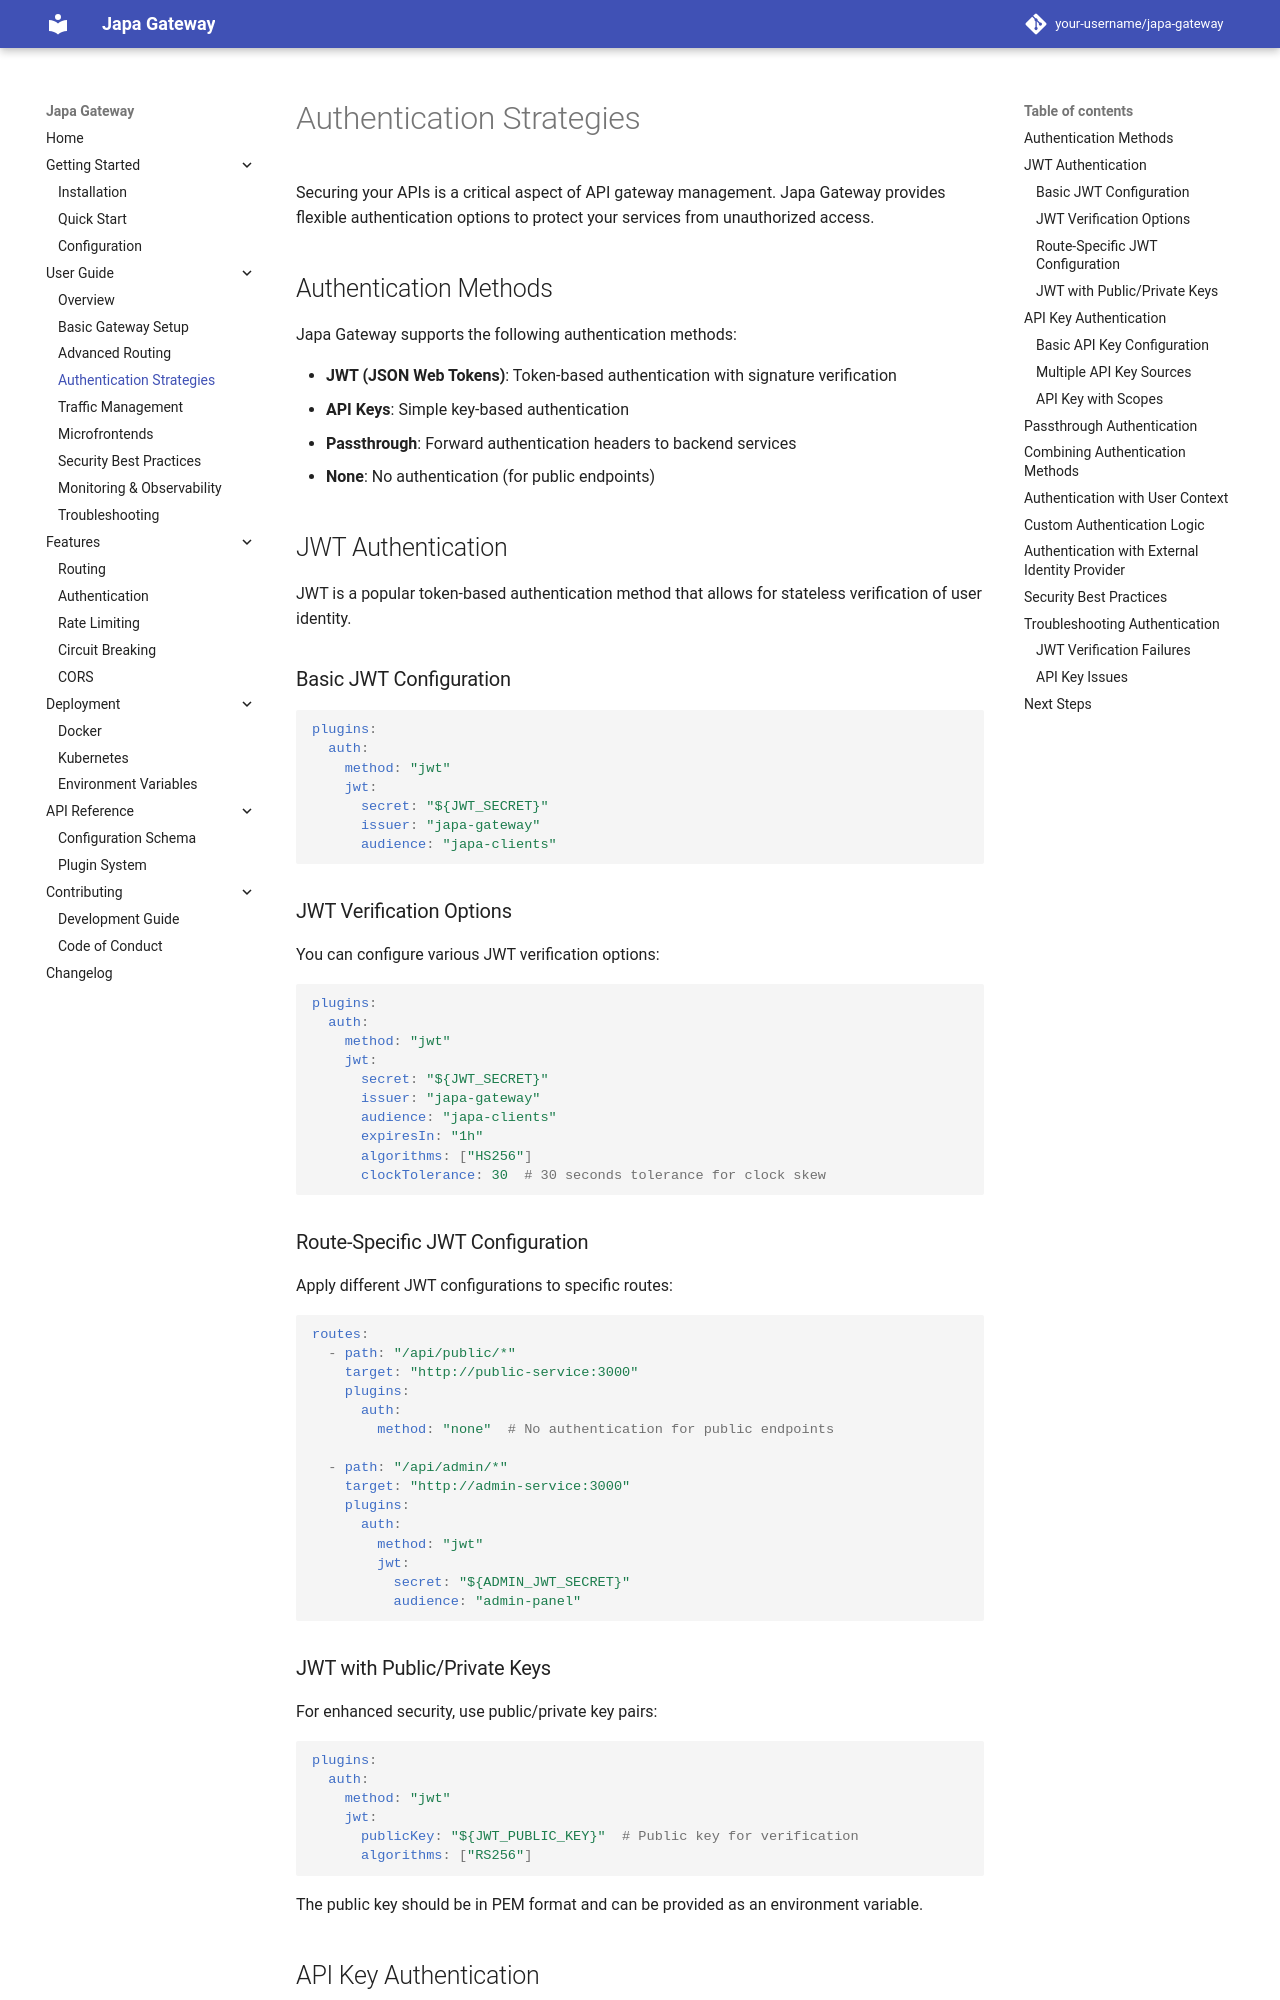

repository: Abassus/japa · page: user-guide/authentication/index.html · generator: mkdocs

# Authentication Strategies

Securing your APIs is a critical aspect of API gateway management. Japa Gateway provides flexible authentication options to protect your services from unauthorized access.

## Authentication Methods

Japa Gateway supports the following authentication methods:

- **JWT (JSON Web Tokens)**: Token-based authentication with signature verification
- **API Keys**: Simple key-based authentication
- **Passthrough**: Forward authentication headers to backend services
- **None**: No authentication (for public endpoints)

## JWT Authentication

JWT is a popular token-based authentication method that allows for stateless verification of user identity.

### Basic JWT Configuration

```yaml
plugins:
  auth:
    method: "jwt"
    jwt:
      secret: "${JWT_SECRET}"
      issuer: "japa-gateway"
      audience: "japa-clients"
```

### JWT Verification Options

You can configure various JWT verification options:

```yaml
plugins:
  auth:
    method: "jwt"
    jwt:
      secret: "${JWT_SECRET}"
      issuer: "japa-gateway"
      audience: "japa-clients"
      expiresIn: "1h"
      algorithms: ["HS256"]
      clockTolerance: 30  # 30 seconds tolerance for clock skew
```

### Route-Specific JWT Configuration

Apply different JWT configurations to specific routes:

```yaml
routes:
  - path: "/api/public/*"
    target: "http://public-service:3000"
    plugins:
      auth:
        method: "none"  # No authentication for public endpoints
  
  - path: "/api/admin/*"
    target: "http://admin-service:3000"
    plugins:
      auth:
        method: "jwt"
        jwt:
          secret: "${ADMIN_JWT_SECRET}"
          audience: "admin-panel"
```

### JWT with Public/Private Keys

For enhanced security, use public/private key pairs:

```yaml
plugins:
  auth:
    method: "jwt"
    jwt:
      publicKey: "${JWT_PUBLIC_KEY}"  # Public key for verification
      algorithms: ["RS256"]
```

The public key should be in PEM format and can be provided as an environment variable.

## API Key Authentication

API keys provide a simpler authentication method suitable for service-to-service communication or developer APIs.
